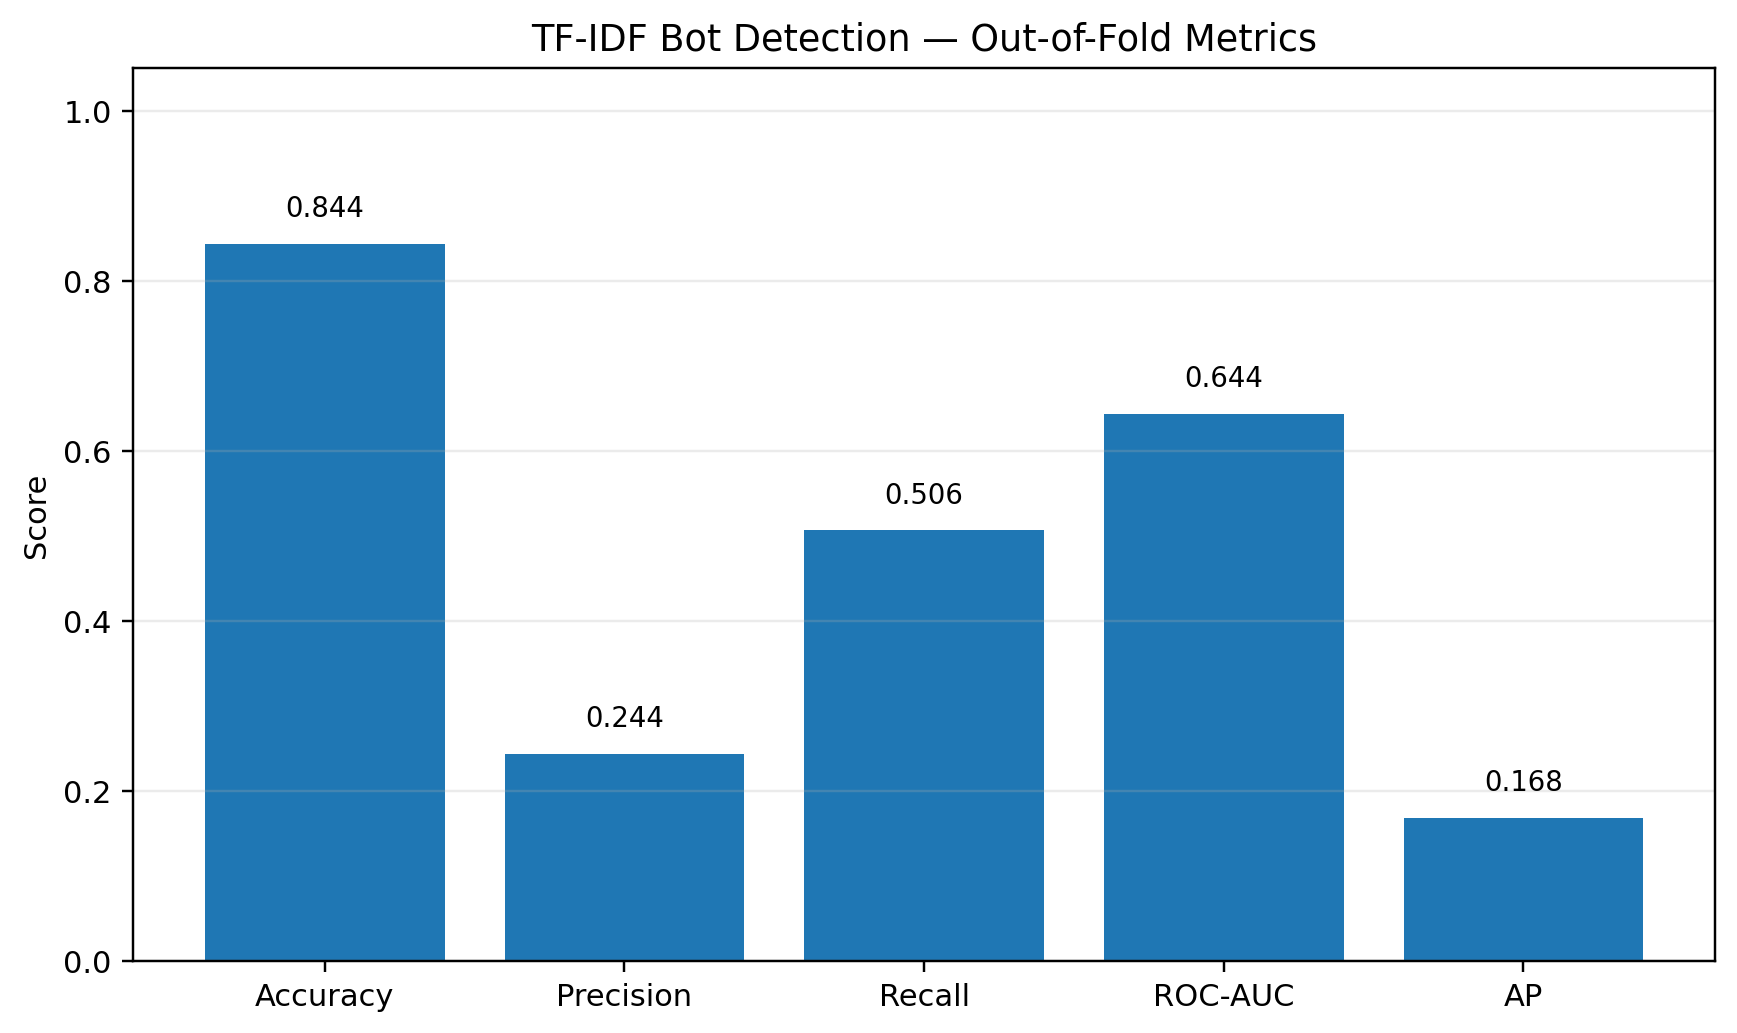

The data file committed next to this chart (first rows):
dataset, experiment, label_column, n_users, n_bot, n_human, accuracy, precision, recall, roc_auc, ap, f1, median_selected_threshold
d1, text_tfidf_char_d1, final-tag, 1019, 77, 942, 0.844, 0.2437, 0.5065, 0.6436, 0.1683, 0.3291, 0.4281
